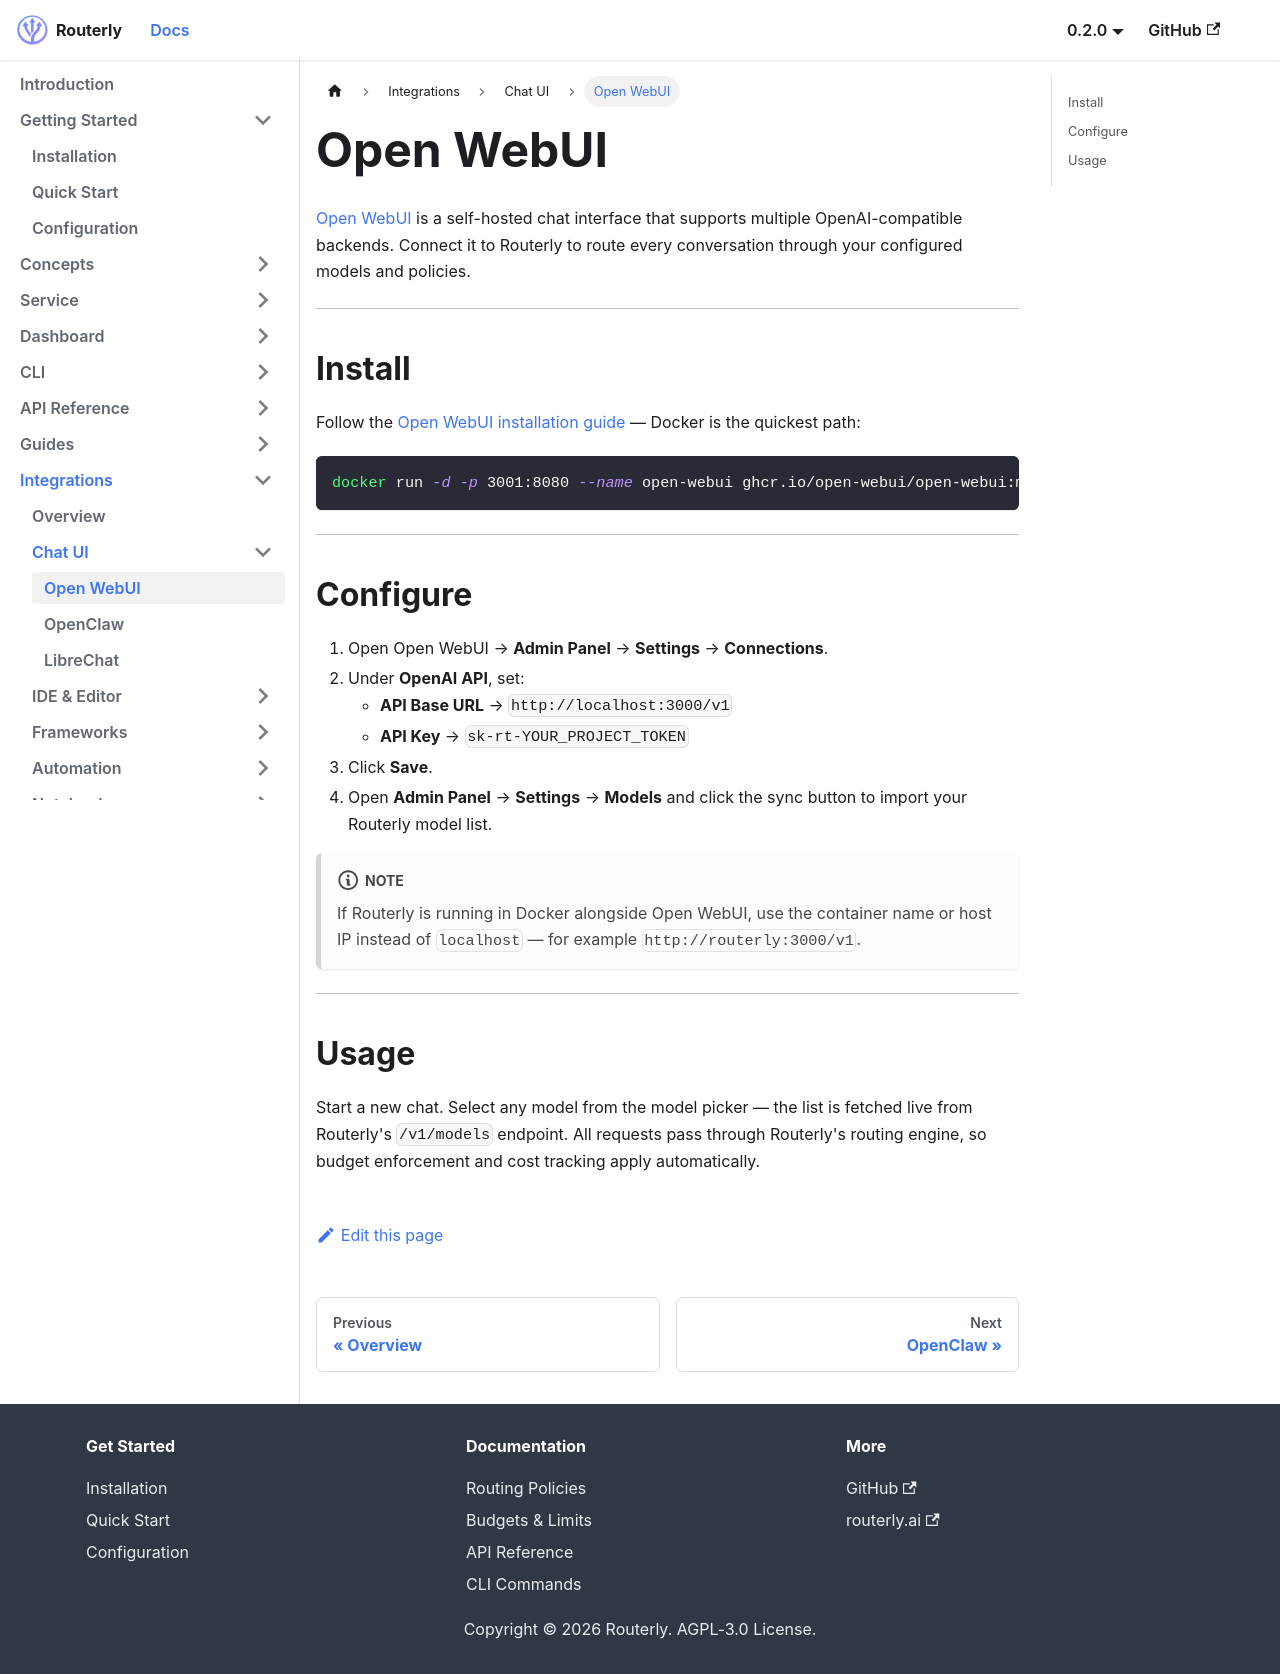

repository: willthomasbailey/Inference-Router-Low-Latency · page: integrations/open-webui/index.html · generator: docusaurus

---
title: Open WebUI
sidebar_label: Open WebUI
---

# Open WebUI

[Open WebUI](https://openwebui.com) is a self-hosted chat interface that supports multiple OpenAI-compatible backends. Connect it to Routerly to route every conversation through your configured models and policies.

---

## Install

Follow the [Open WebUI installation guide](https://docs.openwebui.com/getting-started/) — Docker is the quickest path:

```bash
docker run -d -p 3001:8080 --name open-webui ghcr.io/open-webui/open-webui:main
```

---

## Configure

1. Open Open WebUI → **Admin Panel** → **Settings** → **Connections**.
2. Under **OpenAI API**, set:
   - **API Base URL** → `http://localhost:3000/v1`
   - **API Key** → `sk-rt-YOUR_PROJECT_TOKEN`
3. Click **Save**.
4. Open **Admin Panel** → **Settings** → **Models** and click the sync button to import your Routerly model list.

:::note
If Routerly is running in Docker alongside Open WebUI, use the container name or host IP instead of `localhost` — for example `http://routerly:3000/v1`.
:::

---

## Usage

Start a new chat. Select any model from the model picker — the list is fetched live from Routerly's `/v1/models` endpoint. All requests pass through Routerly's routing engine, so budget enforcement and cost tracking apply automatically.
